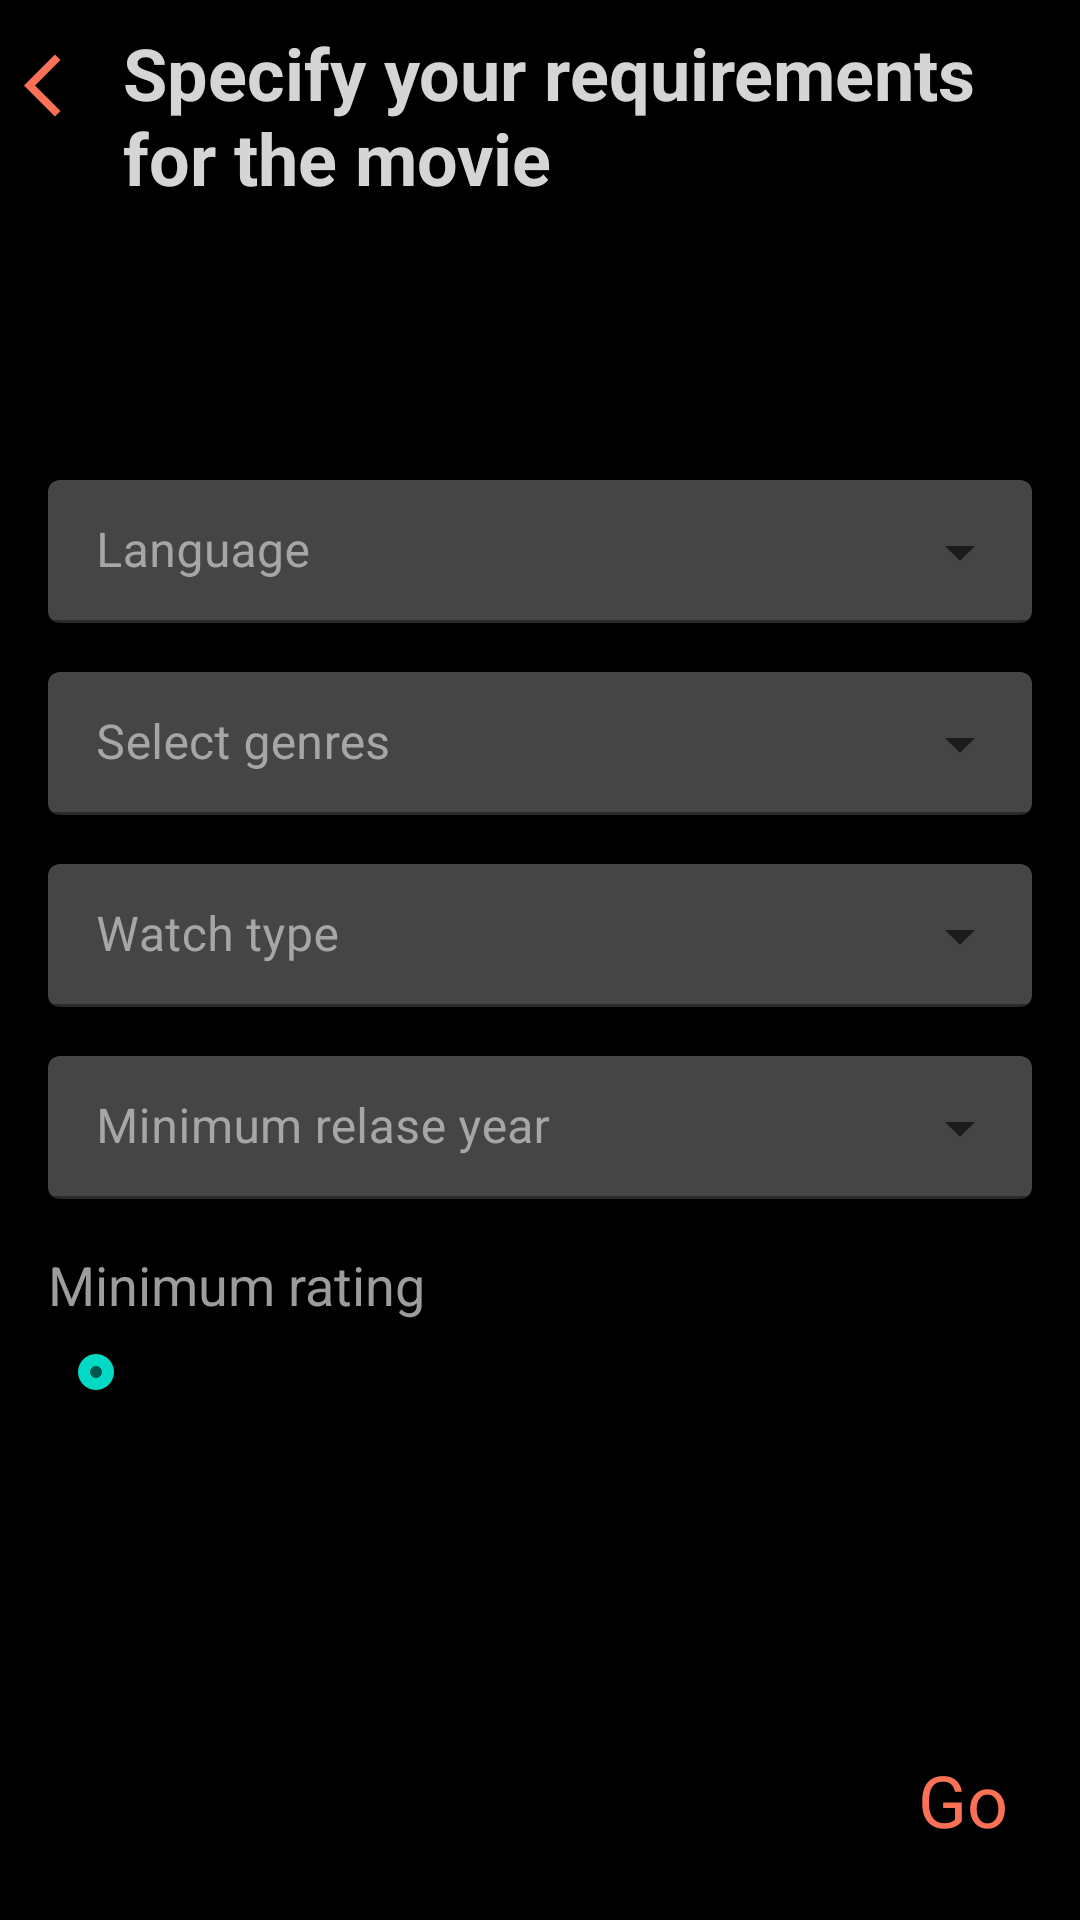

Layout XML and referenced resources for this Android screen:
<!-- AndroidManifest.xml: application theme splashScreenTheme -->
<!-- res/layout/movie_requirments_fragment.xml -->
<?xml version="1.0" encoding="utf-8"?>
<androidx.constraintlayout.widget.ConstraintLayout xmlns:android="http://schemas.android.com/apk/res/android"
    xmlns:app="http://schemas.android.com/apk/res-auto"
    xmlns:tools="http://schemas.android.com/tools"
    android:layout_width="match_parent"
    android:layout_height="match_parent"
    android:background="@color/black">

    <ImageButton
        android:id="@+id/movieRequirmentsBackBtn"
        android:layout_width="25dp"
        android:layout_height="25dp"
        android:layout_marginStart="8dp"
        android:layout_marginTop="16dp"
        android:background="?attr/selectableItemBackgroundBorderless"
        android:theme="@style/Base.ThemeOverlay.AppCompat.Dark"
        android:clickable="true"
        android:focusable="true"
        android:scaleType="fitXY"
        android:src="@drawable/back_icon"
        app:layout_constraintStart_toStartOf="parent"
        app:layout_constraintTop_toTopOf="parent" />

    <TextView
        android:id="@+id/textView4"
        android:layout_width="0dp"
        android:layout_height="wrap_content"
        android:layout_marginStart="8dp"
        android:layout_marginTop="8dp"
        android:layout_marginEnd="16dp"
        android:text="Specify your requirements for the movie"
        android:textColor="#D5D5D5"
        android:textSize="24sp"
        android:textStyle="bold"
        app:layout_constraintEnd_toEndOf="parent"
        app:layout_constraintStart_toEndOf="@+id/movieRequirmentsBackBtn"
        app:layout_constraintTop_toTopOf="parent" />


    <com.google.android.material.textfield.TextInputLayout
        android:id="@+id/textInputLayout2"
        style="@style/Widget.MaterialComponents.TextInputLayout.OutlinedBox.Dense.ExposedDropdownMenu"
        android:layout_width="0dp"
        android:layout_height="wrap_content"
        android:layout_marginStart="16dp"
        android:layout_marginTop="16dp"
        android:layout_marginEnd="16dp"
        android:backgroundTintMode="multiply"
        android:textColorHint="#A6A6A6"
        app:boxBackgroundColor="#454545"
        app:boxBackgroundMode="filled"
        app:helperTextEnabled="false"
        app:layout_constraintEnd_toEndOf="parent"
        app:layout_constraintStart_toStartOf="parent"
        app:layout_constraintTop_toBottomOf="@+id/textInputLayout5">

        <AutoCompleteTextView
            android:id="@+id/etGenres"
            android:layout_width="match_parent"
            android:layout_height="wrap_content"
            android:textColor="#A6A6A6"
            android:hint="Select genres"
            android:inputType="none" />


    </com.google.android.material.textfield.TextInputLayout>

    <com.google.android.material.textfield.TextInputLayout
        android:id="@+id/textInputLayout3"
        style="@style/Widget.MaterialComponents.TextInputLayout.OutlinedBox.Dense.ExposedDropdownMenu"
        android:layout_width="0dp"
        android:layout_height="wrap_content"
        android:layout_marginStart="16dp"
        android:layout_marginTop="16dp"
        android:layout_marginEnd="16dp"
        android:backgroundTintMode="multiply"
        android:textColorHint="#A6A6A6"
        app:boxBackgroundColor="#454545"
        app:boxBackgroundMode="filled"
        app:layout_constraintEnd_toEndOf="parent"
        app:layout_constraintStart_toStartOf="parent"
        app:layout_constraintTop_toBottomOf="@+id/textInputLayout4">

        <AutoCompleteTextView
            android:id="@+id/etReleaseDate"
            android:layout_width="match_parent"
            android:layout_height="wrap_content"
            android:textColor="#A6A6A6"
            android:hint="Minimum relase year"
            android:inputType="none" />


    </com.google.android.material.textfield.TextInputLayout>

    <com.google.android.material.textfield.TextInputLayout
        android:id="@+id/textInputLayout4"
        style="@style/Widget.MaterialComponents.TextInputLayout.OutlinedBox.Dense.ExposedDropdownMenu"
        android:layout_width="0dp"
        android:layout_height="wrap_content"
        android:layout_marginStart="16dp"
        android:layout_marginTop="16dp"
        android:layout_marginEnd="16dp"
        android:backgroundTintMode="multiply"
        android:textColorHint="#A6A6A6"
        app:boxBackgroundColor="#454545"
        app:boxBackgroundMode="filled"
        app:layout_constraintEnd_toEndOf="parent"
        app:layout_constraintStart_toStartOf="parent"
        app:layout_constraintTop_toBottomOf="@+id/textInputLayout2">

        <AutoCompleteTextView
            android:id="@+id/etWatchType"
            android:layout_width="match_parent"
            android:layout_height="wrap_content"
            android:textColor="#A6A6A6"
            android:hint="Watch type"
            android:inputType="none"
            />


    </com.google.android.material.textfield.TextInputLayout>

    <com.google.android.material.textfield.TextInputLayout
        android:id="@+id/textInputLayout5"
        style="@style/Widget.MaterialComponents.TextInputLayout.OutlinedBox.Dense.ExposedDropdownMenu"
        android:layout_width="0dp"
        android:layout_height="wrap_content"
        android:layout_marginStart="16dp"
        android:layout_marginEnd="16dp"
        android:backgroundTintMode="multiply"
        android:textColorHint="#A6A6A6"
        app:boxBackgroundColor="#454545"
        app:boxBackgroundMode="filled"
        app:helperTextEnabled="false"
        app:layout_constraintEnd_toEndOf="parent"
        app:layout_constraintStart_toStartOf="parent"
        app:layout_constraintTop_toTopOf="@+id/guideline5">

        <AutoCompleteTextView
            android:id="@+id/etLanguage"
            android:layout_width="match_parent"
            android:layout_height="wrap_content"
            android:textColor="#A6A6A6"
            android:hint="Language"
            android:inputType="none" />


    </com.google.android.material.textfield.TextInputLayout>

    <androidx.constraintlayout.widget.Guideline
        android:id="@+id/guideline5"
        android:layout_width="wrap_content"
        android:layout_height="wrap_content"
        android:orientation="horizontal"
        app:layout_constraintGuide_percent="0.25" />

    <TextView
        android:id="@+id/textView"
        android:layout_width="wrap_content"
        android:layout_height="wrap_content"
        android:layout_marginStart="16dp"
        android:layout_marginTop="16dp"
        android:text="Minimum rating"
        android:textColor="#9C9C9C"
        android:textSize="18sp"
        app:layout_constraintStart_toStartOf="parent"
        app:layout_constraintTop_toBottomOf="@+id/textInputLayout3" />

    <SeekBar
        android:id="@+id/ratingSeekBar"
        style="@style/Widget.AppCompat.SeekBar.Discrete"
        android:layout_width="0dp"
        android:layout_height="wrap_content"
        android:layout_marginStart="16dp"
        android:layout_marginTop="8dp"
        android:layout_marginEnd="16dp"
        android:max="10"
        android:splitTrack="false"
        android:progress="0"
        app:layout_constraintEnd_toEndOf="parent"
        app:layout_constraintStart_toStartOf="parent"
        app:layout_constraintTop_toBottomOf="@+id/textView" />

    <TextView
        android:id="@+id/tvGoMovies"
        android:layout_width="wrap_content"
        android:layout_height="wrap_content"
        android:layout_marginEnd="24dp"
        android:layout_marginBottom="24dp"
        android:background="?attr/selectableItemBackgroundBorderless"
        android:theme="@style/Base.ThemeOverlay.AppCompat.Dark"
        android:clickable="true"
        android:focusable="true"
        android:text="Go"
        android:textColor="@color/medium_orange"
        android:textSize="24sp"
        app:layout_constraintBottom_toBottomOf="parent"
        app:layout_constraintEnd_toEndOf="parent" />

    <TextView
        android:id="@+id/tvStatus"
        android:layout_width="0dp"
        android:layout_height="wrap_content"
        android:layout_marginStart="16dp"
        android:layout_marginTop="16dp"
        android:layout_marginEnd="16dp"
        android:textColor="@color/light_orange"
        android:textSize="18sp"
        app:layout_constraintEnd_toEndOf="parent"
        app:layout_constraintStart_toStartOf="parent"
        app:layout_constraintTop_toBottomOf="@+id/textView4" />

</androidx.constraintlayout.widget.ConstraintLayout>
<!-- resources referenced by this layout -->
<resources>
  <color name="black">#FF000000</color>
  <color name="light_orange">#fe8e70</color>
  <color name="medium_orange">#fa7156</color>
  <!-- drawable back_icon: png bitmap (drawable, 5095 bytes) -->
  <style name="splashScreenTheme" parent="Theme.MaterialComponents.Light.NoActionBar">
  
          <item name="android:statusBarColor">@color/white</item>
          <item name="android:windowBackground">@drawable/splash_imge</item>
      </style>
  <color name="white">#FFFFFFFF</color>
  <!-- drawable splash_imge (drawable) -->
  <?xml version="1.0" encoding="utf-8"?>
  <layer-list xmlns:android="http://schemas.android.com/apk/res/android">
  
      <item
          android:drawable="@color/white"
          />
  
      <item
          android:drawable="@drawable/joflix_splash"
          android:gravity="center"
          />
  
  </layer-list>
  <!-- drawable joflix_splash: png bitmap (drawable, 20794 bytes) -->
</resources>
